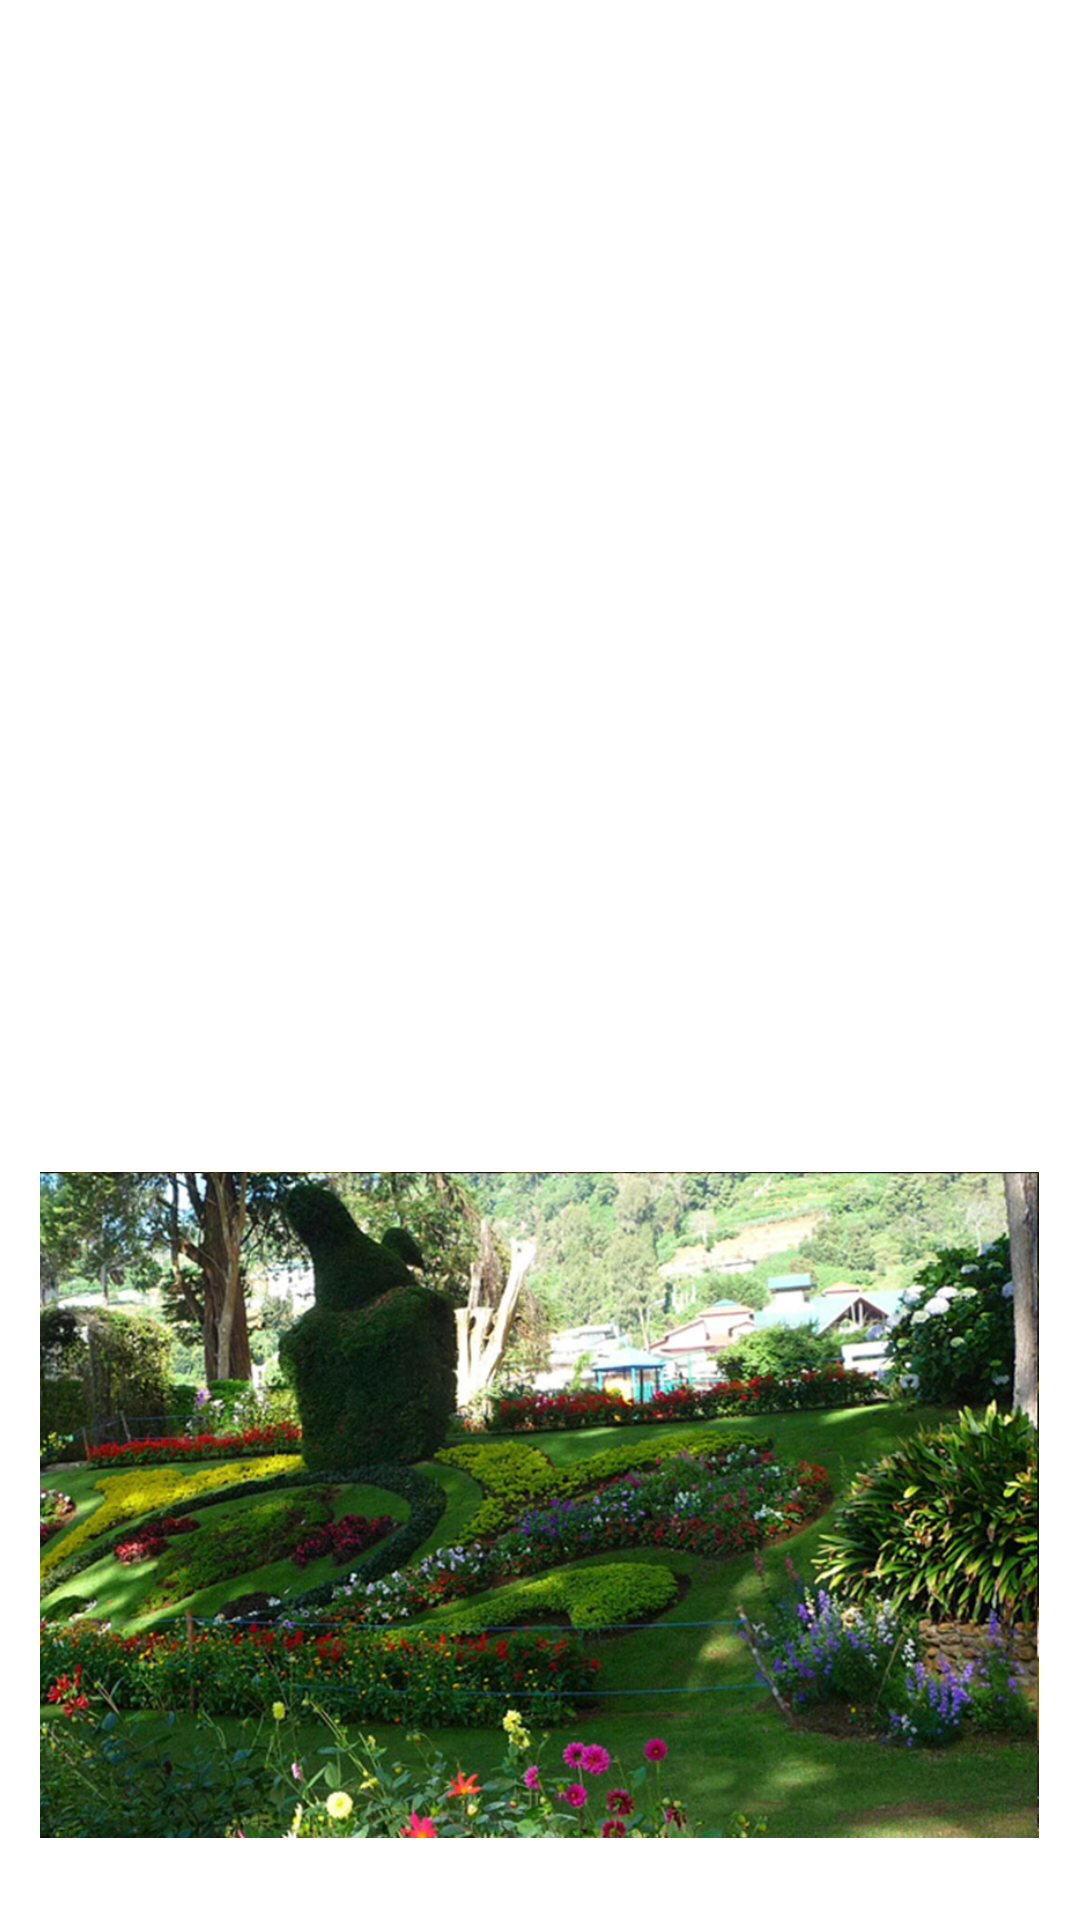

Layout XML and referenced resources for this Android screen:
<!-- AndroidManifest.xml: application theme Theme.TripHive -->
<!-- res/layout/fragment_victoriya_image.xml -->
<?xml version="1.0" encoding="utf-8"?>
<androidx.constraintlayout.widget.ConstraintLayout xmlns:android="http://schemas.android.com/apk/res/android"
    xmlns:app="http://schemas.android.com/apk/res-auto"
    xmlns:tools="http://schemas.android.com/tools"
    android:id="@+id/frameLayout4"
    android:layout_width="match_parent"
    android:layout_height="match_parent"
    tools:context=".victoriyaImage">

    <ImageView
        android:id="@+id/imageView"
        android:layout_width="370dp"
        android:layout_height="185dp"
        android:src="@drawable/victoriya2"
        app:layout_constraintBottom_toBottomOf="parent"
        app:layout_constraintEnd_toEndOf="parent"
        app:layout_constraintHorizontal_bias="0.609"
        app:layout_constraintStart_toStartOf="parent"
        app:layout_constraintTop_toTopOf="parent"
        app:layout_constraintVertical_bias="0.045" />

    <ImageView
        android:id="@+id/imageView2"
        android:layout_width="370dp"
        android:layout_height="185dp"
        android:src="@drawable/victoriya3"
        app:layout_constraintBottom_toBottomOf="parent"
        app:layout_constraintEnd_toEndOf="parent"
        app:layout_constraintHorizontal_bias="0.609"
        app:layout_constraintStart_toStartOf="parent"
        app:layout_constraintTop_toTopOf="parent"
        app:layout_constraintVertical_bias="0.456" />

    <ImageView
        android:id="@+id/imageView3"
        android:layout_width="488dp"
        android:layout_height="222dp"
        android:src="@drawable/victoriya4"
        app:layout_constraintBottom_toBottomOf="parent"
        app:layout_constraintEnd_toEndOf="parent"
        app:layout_constraintHorizontal_bias="0.506"
        app:layout_constraintStart_toStartOf="parent"
        app:layout_constraintTop_toTopOf="parent"
        app:layout_constraintVertical_bias="0.935" />
</androidx.constraintlayout.widget.ConstraintLayout>
<!-- resources referenced by this layout -->
<resources>
  <!-- drawable victoriya4: jpg bitmap (drawable, 506366 bytes) -->
  <style name="Theme.TripHive" parent="Theme.MaterialComponents.DayNight.NoActionBar">
          
          <item name="colorPrimary">@color/purple_500</item>
          <item name="colorPrimaryVariant">@color/purple_700</item>
          <item name="colorOnPrimary">@color/white</item>
          
          <item name="colorSecondary">@color/teal_200</item>
          <item name="colorSecondaryVariant">@color/teal_700</item>
          <item name="colorOnSecondary">@color/black</item>
          
          <item name="android:statusBarColor">?attr/colorPrimaryVariant</item>
          
      </style>
  <!-- not gathered from this repository: default colours our renderer supplied (Android Studio template values) -->
  <color name="purple_500">#FF6200EE</color>
  <color name="purple_700">#FF3700B3</color>
  <color name="teal_200">#FF03DAC5</color>
  <color name="teal_700">#FF018786</color>
  <color name="black">#FF000000</color>
  <color name="white">#FFFFFFFF</color>
</resources>
